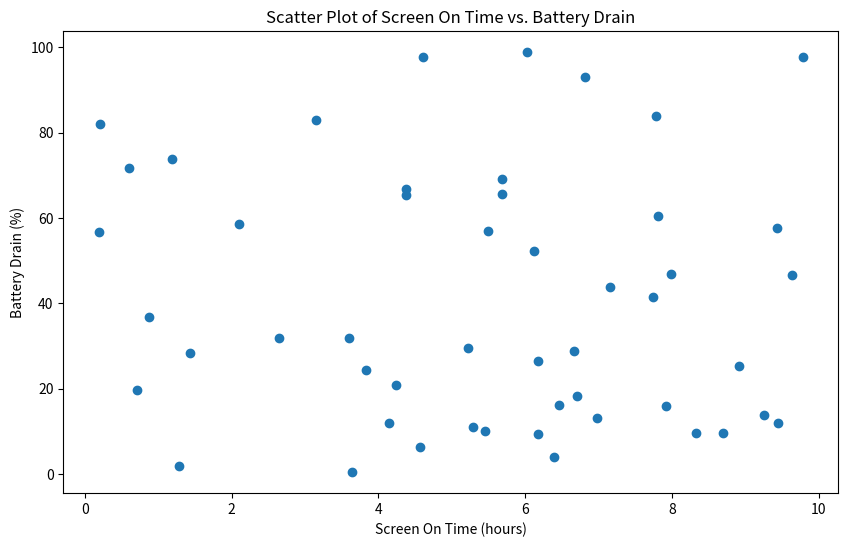

Reproduce this figure in Python. (Note: this script raises an exception after producing the figure.)
import matplotlib.pyplot as plt
import numpy as np

# Generate random data (replace with actual data if available)
np.random.seed(0)
screen_on_time = np.random.uniform(0, 10, 50)  # 50 random values between 0 and 10 hours
battery_drain = np.random.uniform(0, 100, 50)  # 50 random values between 0 and 100%

# Create the scatter plot
plt.figure(figsize=(10, 6))
plt.scatter(screen_on_time, battery_drain)

# Set title and labels
plt.title('Scatter Plot of Screen On Time vs. Battery Drain')
plt.xlabel('Screen On Time (hours)')
plt.ylabel('Battery Drain (%)')

# Show the plot
plt.show()
plt.savefig('png_files/plot_3745753f.png')